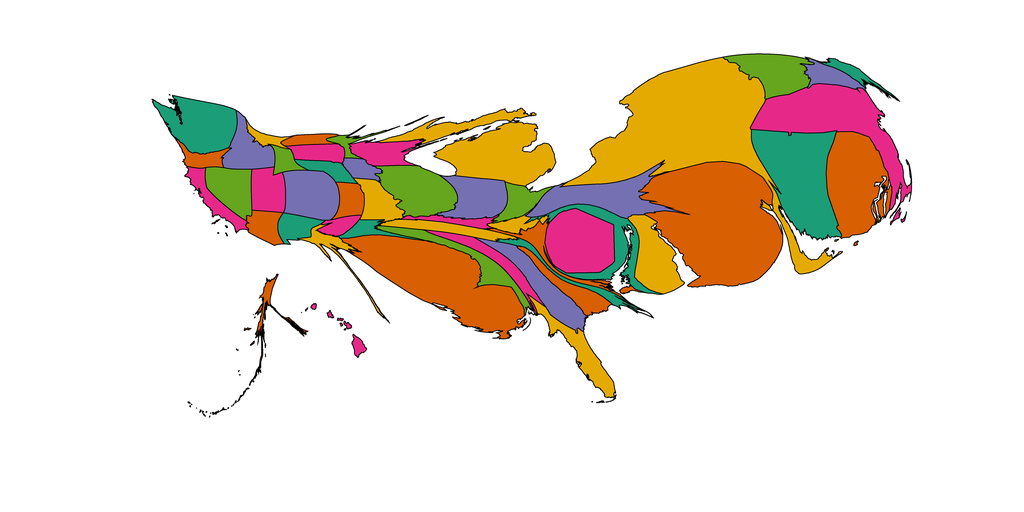

Source data for this figure (header and first rows):
1, 607.0843447240092, Alabama, 0.90234375, 0.16015625, 0.5390625
2, 258.8, Alaska, 0.8477, 0.3711, 0.007812
3, 436.8, Arizona, 0.8477, 0.3711, 0.007812
4, 284.4, Arkansas, 0.1055, 0.6172, 0.4648
5, 489.5, California, 0.9023, 0.1602, 0.5391
6, 1145, Colorado, 0.457, 0.4375, 0.6992
7, 2936, Connecticut, 0.1055, 0.6172, 0.4648
8, 1183, Delaware, 0.8984, 0.668, 0.007812
9, 1754, District of Columbia, 0.9023, 0.1602, 0.5391
10, 822.6, Florida, 0.8984, 0.668, 0.007812
11, 1089, Georgia, 0.457, 0.4375, 0.6992
12, 133.9, Hawaii, 0.9023, 0.1602, 0.5391
13, 771.4, Idaho, 0.457, 0.4375, 0.6992
14, 1401, Illinois, 0.3984, 0.6484, 0.1172
15, 1031, Indiana, 0.457, 0.4375, 0.6992
16, 279.1, Iowa, 0.457, 0.4375, 0.6992
17, 399.5, Kansas, 0.8477, 0.3711, 0.007812
18, 274.8, Kentucky, 0.9023, 0.1602, 0.5391
19, 4112, Louisiana, 0.8477, 0.3711, 0.007812
20, 253.4, Maine, 0.1055, 0.6172, 0.4648
21, 1081, Maryland, 0.1055, 0.6172, 0.4648
22, 3028, Massachusetts, 0.9023, 0.1602, 0.5391
23, 3014, Michigan, 0.8984, 0.668, 0.007812
24, 187.8, Minnesota, 0.3984, 0.6484, 0.1172
25, 827.8, Mississippi, 0.3984, 0.6484, 0.1172
26, 619.1, Missouri, 0.8984, 0.668, 0.007812
27, 188.3, Montana, 0.8984, 0.668, 0.007812
28, 328.6, Nebraska, 0.1055, 0.6172, 0.4648
29, 845.3, Nevada, 0.3984, 0.6484, 0.1172
30, 433.1, New Hampshire, 0.457, 0.4375, 0.6992
31, 5968, New Jersey, 0.8477, 0.3711, 0.007812
32, 418, New Mexico, 0.1055, 0.6172, 0.4648
33, 7565, New York, 0.8984, 0.668, 0.007812
34, 376.1, North Carolina, 0.1055, 0.6172, 0.4648
35, 229.1, North Dakota, 0.8477, 0.3711, 0.007812
36, 502.6, Ohio, 0.3984, 0.6484, 0.1172
37, 254.8, Oklahoma, 0.9023, 0.1602, 0.5391
38, 314.6, Oregon, 0.8477, 0.3711, 0.007812
39, 1558, Pennsylvania, 0.457, 0.4375, 0.6992
40, 2390, Rhode Island, 0.8477, 0.3711, 0.007812
41, 602.3, South Carolina, 0.8477, 0.3711, 0.007812
42, 409, South Dakota, 0.9023, 0.1602, 0.5391
43, 548, Tennessee, 0.8984, 0.668, 0.007812
44, 359, Texas, 0.8984, 0.668, 0.007812
45, 665.3, Utah, 0.9023, 0.1602, 0.5391
46, 1119, Vermont, 0.3984, 0.6484, 0.1172
47, 528.9, Virginia, 0.8477, 0.3711, 0.007812
48, 1513, Washington, 0.1055, 0.6172, 0.4648
49, 272.3, West Virginia, 0.8984, 0.668, 0.007812
50, 629.9, Wisconsin, 0.9023, 0.1602, 0.5391
51, 258, Wyoming, 0.3984, 0.6484, 0.1172
